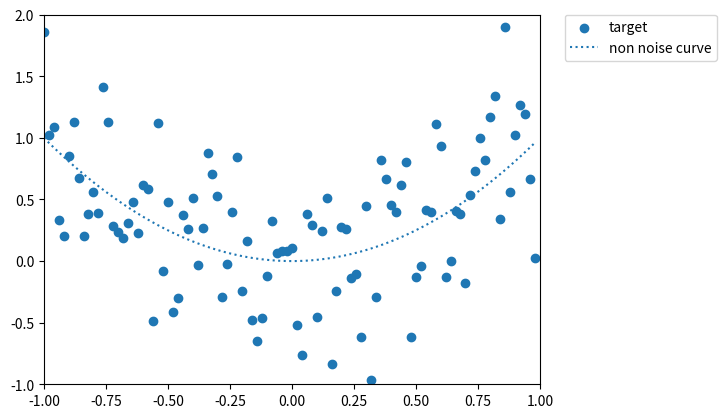

This chart was generated by the following Python code:
###データの準備

import matplotlib.pyplot as plt
import numpy as np

##各種定義
#x軸の定義範囲
x_max = 1
x_min = -1

#y軸の定義範囲
y_max = 2
y_min = -1

#スケール、1単位に何点使うか
SCALE = 50

#train/testでTestデータの割合を指定
TEST_RATE = 0.3

##データ生成

data_x = np.arange(x_min, x_max, 1 / float(SCALE)).reshape(-1, 1) #reshape(-1, 1)は縦ベクトルにする用

data_ty = data_x ** 2
data_vy = data_ty + np.random.randn(len(data_ty), 1) * 0.5 #ノイズを乗せる


##グラフ描画
#分析対象点の散布図
plt.scatter(data_x, data_vy, label='target')

#元の線を表示
plt.plot(data_x, data_ty, linestyle=':', label='non noise curve')

#x軸/y軸の範囲を設定
plt.xlim(x_min, x_max)
plt.ylim(y_min, y_max)

#凡例の表示位置
plt.legend(bbox_to_anchor=(1.05, 1), loc='upper left', borderaxespad=0)

#グラフを表示
plt.show()